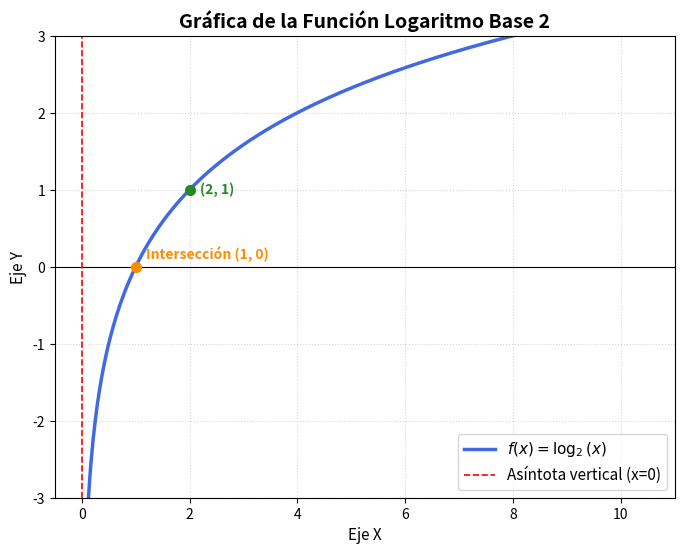

Generate this figure with matplotlib:
import matplotlib.pyplot as plt
import numpy as np


def graficar_logaritmo(base):
    if base <= 0 or base == 1:
        raise ValueError("La base debe ser mayor que 0 y diferente de 1.")

    # 1. Definir el dominio según el comportamiento de la curva
    # Si la base es decimal pequeña (ej. 0.1), se acerca al infinito en Y muy rápido.
    x = np.linspace(0.01, 10, 500)

    # 2. Aplicar propiedad de cambio de base: log_b(x) = ln(x) / ln(base)
    y = np.log(x) / np.log(base)

    # 3. Configurar la figura
    plt.figure(figsize=(8, 6))

    # 4. Graficar la función principal
    plt.plot(
        x,
        y,
        label=f"$f(x) = \\log_{{{base}}}(x)$",
        color="royalblue",
        linewidth=2.5,
    )

    # 5. Líneas de referencia (Ejes y Asíntota)
    plt.axhline(0, color="black", linestyle="-", linewidth=0.8)  # Eje X
    plt.axvline(
        0,
        color="red",
        linestyle="--",
        linewidth=1.2,
        label="Asíntota vertical (x=0)",
    )

    # 6. Marcar puntos críticos universales
    plt.scatter(1, 0, color="darkorange", zorder=5, s=50)  # Intersección (1,0)
    plt.text(1.2, 0.1, "Intersección (1, 0)", color="darkorange", fontweight="bold")

    # Marcar el punto de la base (base, 1) si entra en el rango visual
    if 0 < base <= 10:
        plt.scatter(base, 1, color="forestgreen", zorder=5, s=50)
        plt.text(
            base + 0.2,
            1,
            f"({base}, 1)",
            color="forestgreen",
            fontweight="bold",
            va="center",
        )

    # 7. Estética de la gráfica
    plt.title(
        f"Gráfica de la Función Logaritmo Base {base}",
        fontsize=14,
        fontweight="bold",
    )
    plt.xlabel("Eje X", fontsize=11)
    plt.ylabel("Eje Y", fontsize=11)
    plt.grid(True, which="both", linestyle=":", alpha=0.5)
    plt.legend(loc="best", fontsize=11)

    # Límites dinámicos para que se vea bien tanto si crece como si decrece
    plt.xlim(-0.5, 11)
    plt.ylim(-3, 3)

    plt.show()


# ==========================================
# 👇 MODIFICA ESTE VALOR PARA CAMBIAR LA BASE 👇
# ==========================================
BASE_DESEADA = 2  # Puedes usar enteros (2, 5) o decimales (0.5, 0.1)

# Llamada a la función
graficar_logaritmo(BASE_DESEADA)
